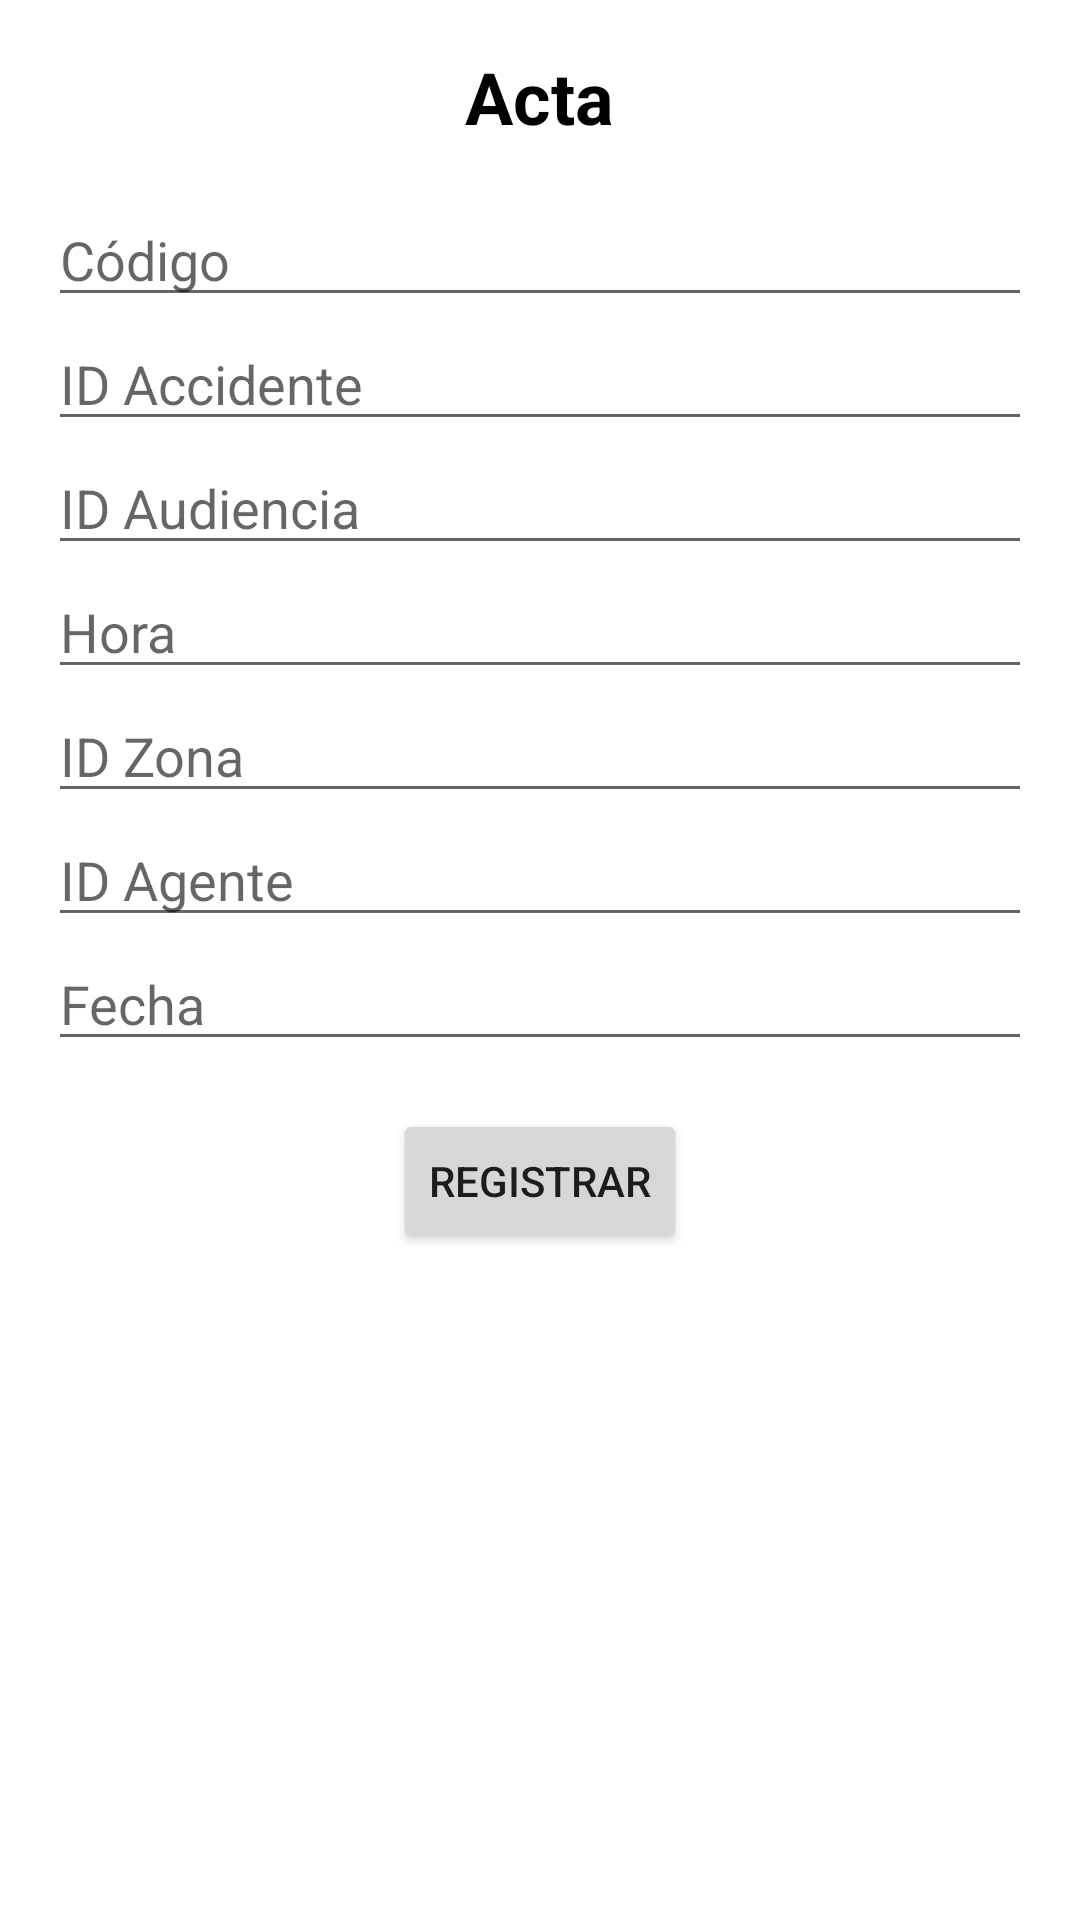

The Android layout XML behind this screen, and the referenced resources:
<!-- AndroidManifest.xml: application theme Theme.Grupo_05_Tarea_16_Ejercicio_01 -->
<!-- res/layout/dialog_acta.xml -->
<?xml version="1.0" encoding="utf-8"?>
<LinearLayout xmlns:android="http://schemas.android.com/apk/res/android"
    android:layout_width="match_parent"
    android:layout_height="wrap_content"
    android:orientation="vertical"
    android:padding="16dp">

    <TextView
        android:layout_width="wrap_content"
        android:layout_height="wrap_content"
        android:text="Acta"
        android:textSize="24sp"
        android:textStyle="bold"
        android:textColor="@android:color/black"
        android:layout_gravity="center"
        android:paddingBottom="16dp" />

    <EditText
        android:id="@+id/et_CodigoActa"
        android:layout_width="match_parent"
        android:layout_height="wrap_content"
        android:hint="Código"
        android:inputType="number" />

    <EditText
        android:id="@+id/et_IdAccidente"
        android:layout_width="match_parent"
        android:layout_height="wrap_content"
        android:hint="ID Accidente"
        android:inputType="number" />

    <EditText
        android:id="@+id/et_IdAudiencia"
        android:layout_width="match_parent"
        android:layout_height="wrap_content"
        android:hint="ID Audiencia"
        android:inputType="number" />

    <EditText
        android:id="@+id/et_Hora"
        android:layout_width="match_parent"
        android:layout_height="wrap_content"
        android:hint="Hora"
        android:inputType="time" />

    <EditText
        android:id="@+id/et_IdZona"
        android:layout_width="match_parent"
        android:layout_height="wrap_content"
        android:hint="ID Zona"
        android:inputType="number" />

    <EditText
        android:id="@+id/et_IdAgente"
        android:layout_width="match_parent"
        android:layout_height="wrap_content"
        android:hint="ID Agente"
        android:inputType="number" />

    <EditText
        android:id="@+id/et_FechaActa"
        android:layout_width="match_parent"
        android:layout_height="wrap_content"
        android:hint="Fecha"
        android:inputType="date" />

    <Button
        android:id="@+id/btn_RegistrarActa"
        android:layout_width="wrap_content"
        android:layout_height="wrap_content"
        android:layout_gravity="center"
        android:text="Registrar"
        android:layout_marginTop="16dp"/>

</LinearLayout>
<!-- resources referenced by this layout -->
<resources>
  <style name="Theme.Grupo_05_Tarea_16_Ejercicio_01" parent="Theme.MaterialComponents.DayNight.DarkActionBar">
          
          <item name="colorPrimary">@color/black</item>
          <item name="colorPrimaryVariant">@color/purple_700</item>
          <item name="colorOnPrimary">@color/white</item>
          
          <item name="colorSecondary">@color/teal_200</item>
          <item name="colorSecondaryVariant">@color/teal_700</item>
          <item name="colorOnSecondary">@color/black</item>
          
          <item name="android:statusBarColor">?attr/colorPrimaryVariant</item>
          
      </style>
  <color name="black">#FF000000</color>
  <color name="purple_700">#FF3700B3</color>
  <color name="white">#FFFFFFFF</color>
  <color name="teal_200">#FF03DAC5</color>
  <color name="teal_700">#FF018786</color>
</resources>
